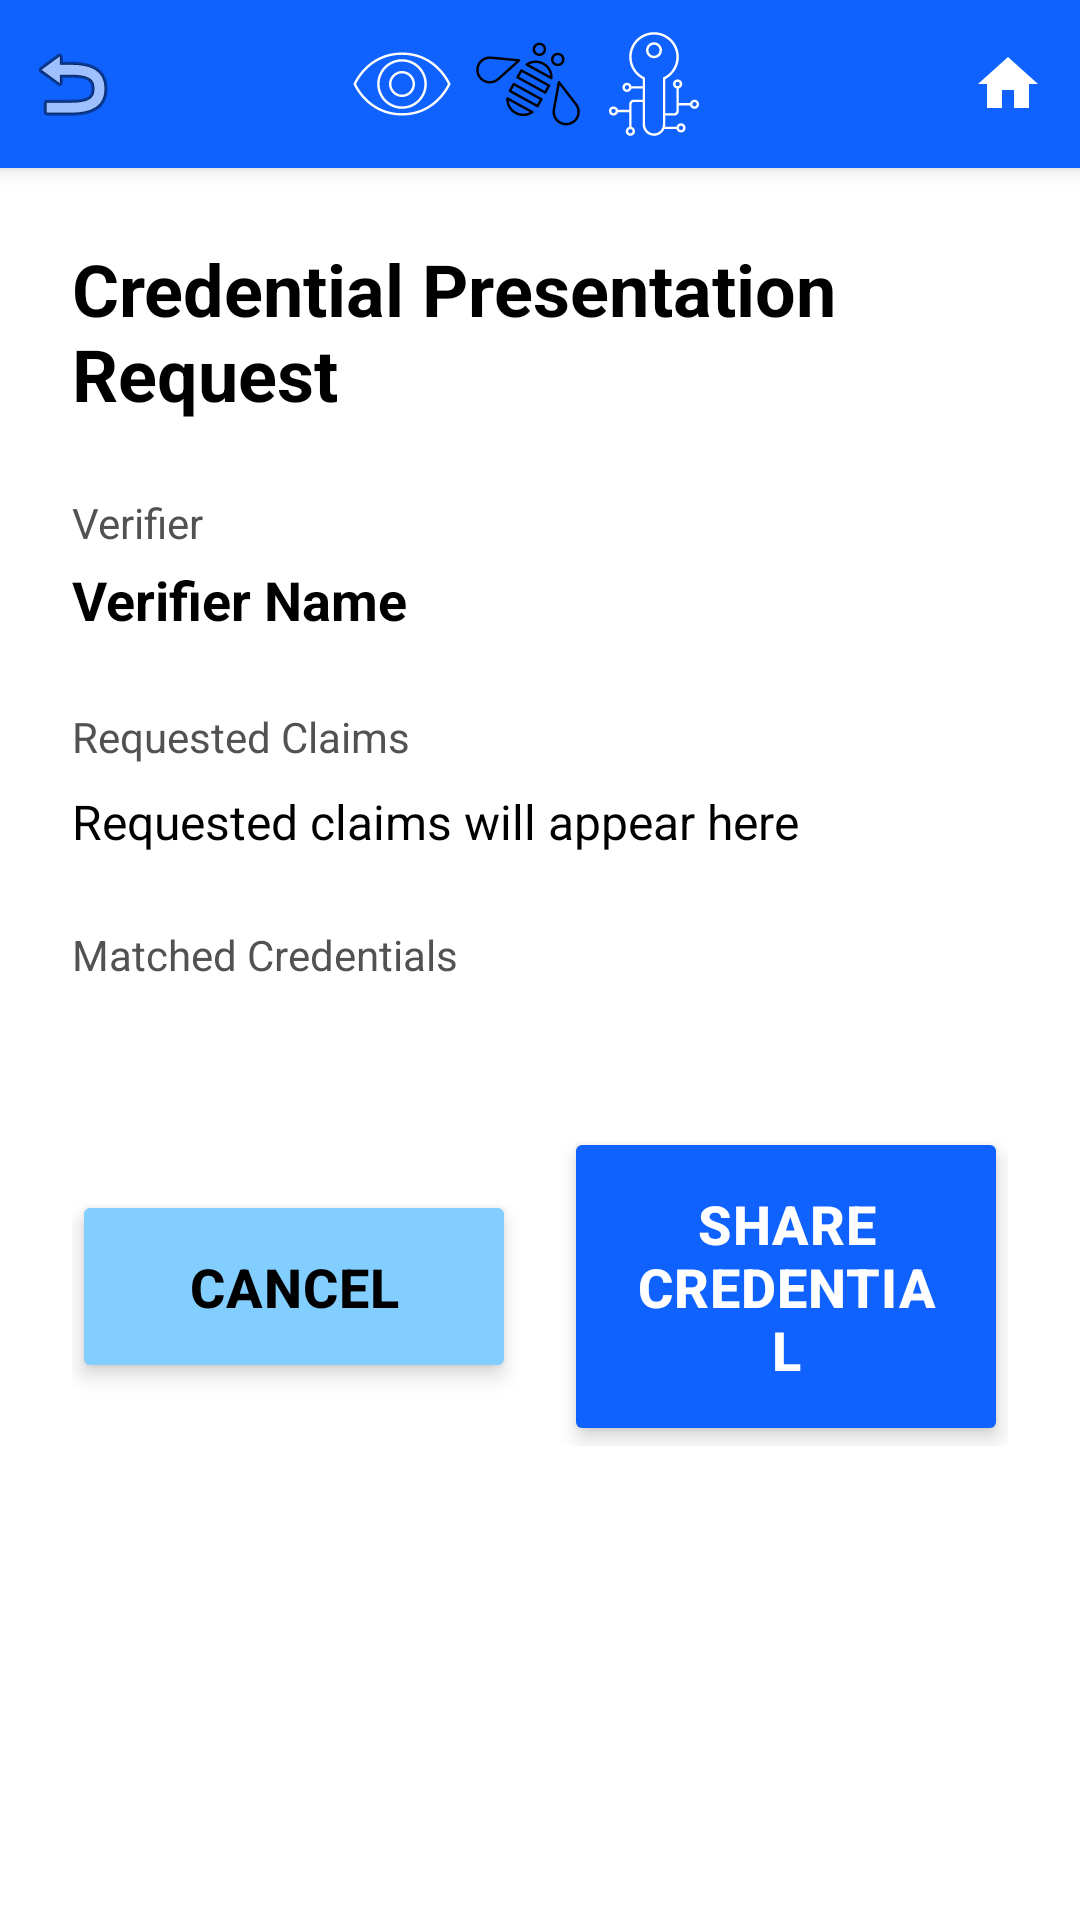

Layout XML and referenced resources for this Android screen:
<!-- AndroidManifest.xml: activity theme AppTheme.NoActionBar -->
<!-- res/layout/activity_credential_presentation.xml -->
<?xml version="1.0" encoding="utf-8"?>
<LinearLayout xmlns:android="http://schemas.android.com/apk/res/android"
    android:layout_width="match_parent"
    android:layout_height="match_parent"
    android:orientation="vertical"
    android:background="@color/background">

    <include layout="@layout/toolbar_with_back" />

    <ProgressBar
        android:id="@+id/progressBar"
        android:layout_width="wrap_content"
        android:layout_height="wrap_content"
        android:layout_gravity="center"
        android:layout_marginTop="100dp"
        android:visibility="gone" />

    <ScrollView
        android:id="@+id/contentLayout"
        android:layout_width="match_parent"
        android:layout_height="match_parent"
        android:fillViewport="true"
        android:clipToPadding="false">

        <LinearLayout
            android:layout_width="match_parent"
            android:layout_height="wrap_content"
            android:orientation="vertical"
            android:padding="24dp">

            <TextView
                android:layout_width="match_parent"
                android:layout_height="wrap_content"
                android:text="@string/presentation_request"
                android:textSize="24sp"
                android:textStyle="bold"
                android:textColor="@color/text_primary"
                android:layout_marginBottom="24dp" />

            <TextView
                android:layout_width="match_parent"
                android:layout_height="wrap_content"
                android:text="@string/verifier_label"
                android:textSize="14sp"
                android:textColor="@color/text_secondary"
                android:layout_marginBottom="4dp" />

            <TextView
                android:id="@+id/verifierName"
                android:layout_width="match_parent"
                android:layout_height="wrap_content"
                android:text="Verifier Name"
                android:textSize="18sp"
                android:textStyle="bold"
                android:textColor="@color/text_primary"
                android:layout_marginBottom="24dp" />

            <TextView
                android:layout_width="match_parent"
                android:layout_height="wrap_content"
                android:text="@string/requested_claims_label"
                android:textSize="14sp"
                android:textColor="@color/text_secondary"
                android:layout_marginBottom="8dp" />

            <TextView
                android:id="@+id/requestedClaims"
                android:layout_width="match_parent"
                android:layout_height="wrap_content"
                android:text="Requested claims will appear here"
                android:textSize="16sp"
                android:textColor="@color/text_primary"
                android:layout_marginBottom="24dp" />

            <TextView
                android:layout_width="match_parent"
                android:layout_height="wrap_content"
                android:text="@string/matched_credentials_label"
                android:textSize="14sp"
                android:textColor="@color/text_secondary"
                android:layout_marginBottom="8dp" />

            <androidx.recyclerview.widget.RecyclerView
                android:id="@+id/matchedCredentialsRecyclerView"
                android:layout_width="match_parent"
                android:layout_height="wrap_content"
                android:layout_marginBottom="24dp"
                android:nestedScrollingEnabled="false" />

            <TextView
                android:id="@+id/noMatchingCredentials"
                android:layout_width="match_parent"
                android:layout_height="wrap_content"
                android:text="@string/no_matching_credentials"
                android:textSize="16sp"
                android:textColor="@color/text_secondary"
                android:gravity="center"
                android:padding="24dp"
                android:visibility="gone" />

            <TextView
                android:layout_width="match_parent"
                android:layout_height="wrap_content"
                android:text="@string/selective_disclosure_label"
                android:textSize="14sp"
                android:textColor="@color/text_secondary"
                android:layout_marginBottom="8dp"
                android:visibility="gone"
                android:id="@+id/selectiveDisclosureLabel" />

            <LinearLayout
                android:id="@+id/selectiveDisclosureContainer"
                android:layout_width="match_parent"
                android:layout_height="wrap_content"
                android:orientation="vertical"
                android:layout_marginBottom="24dp"
                android:visibility="gone" />

            <LinearLayout
                android:layout_width="match_parent"
                android:layout_height="wrap_content"
                android:orientation="horizontal"
                android:gravity="center"
                android:layout_marginTop="16dp">

                <Button
                    android:id="@+id/cancelButton"
                    android:layout_width="0dp"
                    android:layout_height="wrap_content"
                    android:minHeight="64dp"
                    android:layout_weight="1"
                    android:text="@string/cancel"
                    android:backgroundTint="@color/cyan_30"
                    android:textColor="@color/ibm_black"
                    android:textSize="18sp"
                    android:textStyle="bold"
                    android:paddingVertical="20dp"
                    android:paddingHorizontal="24dp"
                    android:letterSpacing="0.02"
                    android:elevation="4dp"
                    android:stateListAnimator="@null"
                    android:layout_marginEnd="8dp"
                    style="@android:style/Widget.Material.Button" />

                <Button
                    android:id="@+id/shareButton"
                    android:layout_width="0dp"
                    android:layout_height="wrap_content"
                    android:minHeight="64dp"
                    android:layout_weight="1"
                    android:text="@string/share_credential"
                    android:backgroundTint="@color/ibm_blue"
                    android:textColor="@color/ibm_white"
                    android:textSize="18sp"
                    android:textStyle="bold"
                    android:paddingVertical="20dp"
                    android:paddingHorizontal="24dp"
                    android:letterSpacing="0.02"
                    android:elevation="4dp"
                    android:stateListAnimator="@null"
                    android:layout_marginStart="8dp"
                    style="@android:style/Widget.Material.Button" />
            </LinearLayout>
        </LinearLayout>
    </ScrollView>
</LinearLayout>


<!-- res/layout/toolbar_with_back.xml (included above) -->
<?xml version="1.0" encoding="utf-8"?>
<androidx.appcompat.widget.Toolbar
    xmlns:android="http://schemas.android.com/apk/res/android"
    xmlns:app="http://schemas.android.com/apk/res-auto"
    android:id="@+id/toolbar"
    android:layout_width="match_parent"
    android:layout_height="wrap_content"
    android:minHeight="?attr/actionBarSize"
    android:background="@color/ibm_blue"
    android:elevation="4dp"
    app:contentInsetStart="0dp">

    <LinearLayout
        android:layout_width="match_parent"
        android:layout_height="wrap_content"
        android:orientation="horizontal"
        android:gravity="center_vertical"
        android:minHeight="?attr/actionBarSize">

        <ImageButton
            android:id="@+id/backButton"
            android:layout_width="48dp"
            android:layout_height="48dp"
            android:src="@android:drawable/ic_menu_revert"
            android:background="?attr/selectableItemBackgroundBorderless"
            android:contentDescription="Back"
            android:padding="12dp" />

        <LinearLayout
            android:layout_width="0dp"
            android:layout_height="wrap_content"
            android:layout_weight="1"
            android:orientation="horizontal"
            android:gravity="center"
            android:paddingStart="8dp"
            android:paddingEnd="16dp">

            <ImageView
                android:layout_width="36dp"
                android:layout_height="36dp"
                android:src="@drawable/eye"
                android:contentDescription="Eye icon" />

            <ImageView
                android:layout_width="36dp"
                android:layout_height="36dp"
                android:src="@drawable/bee"
                android:contentDescription="Bee icon"
                android:layout_marginStart="6dp" />

            <ImageView
                android:layout_width="36dp"
                android:layout_height="36dp"
                android:src="@drawable/data_privacy_key"
                android:contentDescription="Key icon"
                android:layout_marginStart="6dp" />
        </LinearLayout>

        <ImageButton
            android:id="@+id/homeButton"
            android:layout_width="48dp"
            android:layout_height="48dp"
            android:src="@drawable/ic_home"
            android:background="?attr/selectableItemBackgroundBorderless"
            android:contentDescription="Home"
            android:padding="12dp" />
    </LinearLayout>
</androidx.appcompat.widget.Toolbar>


<!-- resources referenced by this layout -->
<resources>
  <color name="background">#FFFFFF</color>
  <color name="cyan_30">#82CFFF</color>
  <color name="ibm_black">#000000</color>
  <color name="ibm_blue">#0F62FE</color>
  <color name="ibm_white">#FFFFFF</color>
  <color name="text_primary">#000000</color>
  <color name="text_secondary">#525252</color>
  <!-- drawable bee: vector/xml drawable (drawable, 4047 chars, omitted) -->
  <!-- drawable data_privacy_key: vector/xml drawable (drawable, 2470 chars, omitted) -->
  <!-- drawable eye (drawable) -->
  <vector xmlns:android="http://schemas.android.com/apk/res/android"
      android:width="32dp"
      android:height="32dp"
      android:viewportWidth="32"
      android:viewportHeight="32">
      <path
          android:pathData="M16,25.36c-10.411,0-14.295-9.131-14.333-9.223c-0.036-0.088-0.036-0.187,0-0.274C1.705,15.771,5.589,6.64,16,6.64c10.41,0,14.295,9.13,14.333,9.223c0.036,0.088,0.036,0.187,0,0.274C30.295,16.229,26.41,25.36,16,25.36zM2.395,16C2.916,17.117,6.771,24.64,16,24.64S29.084,17.118,29.605,16C29.084,14.882,25.229,7.36,16,7.36S2.916,14.882,2.395,16zM16,23.36c-4.058,0-7.36-3.302-7.36-7.36S11.942,8.64,16,8.64c4.059,0,7.36,3.302,7.36,7.36C23.36,20.059,20.059,23.36,16,23.36zM16,9.36c-3.661,0-6.64,2.979-6.64,6.64s2.979,6.64,6.64,6.64s6.64-2.979,6.64-6.64S19.661,9.36,16,9.36zM16,19.86c-2.128,0-3.86-1.732-3.86-3.86s1.731-3.86,3.86-3.86c2.128,0,3.86,1.731,3.86,3.86C19.86,18.128,18.128,19.86,16,19.86zM16,12.86c-1.731,0-3.14,1.409-3.14,3.14s1.409,3.14,3.14,3.14s3.14-1.408,3.14-3.14S17.731,12.86,16,12.86z"
          android:fillColor="#FFFFFF" />
  </vector>
  
  
  <!-- drawable ic_home (drawable) -->
  <vector xmlns:android="http://schemas.android.com/apk/res/android"
      android:width="24dp"
      android:height="24dp"
      android:viewportWidth="24"
      android:viewportHeight="24">
      <path
          android:fillColor="#FFFFFF"
          android:pathData="M10,20v-6h4v6h5v-8h3L12,3 2,12h3v8z"/>
  </vector>
  
  
  <string name="cancel">Cancel</string>
  <string name="matched_credentials_label">Matched Credentials</string>
  <string name="no_matching_credentials">No matching credentials found</string>
  <string name="presentation_request">Credential Presentation Request</string>
  <string name="requested_claims_label">Requested Claims</string>
  <string name="selective_disclosure_label">Select claims to share</string>
  <string name="share_credential">Share Credential</string>
  <string name="verifier_label">Verifier</string>
  <style name="AppTheme.NoActionBar" parent="Theme.AppCompat.DayNight.NoActionBar">
          
          <item name="colorPrimary">@color/ibm_blue</item>
          <item name="colorPrimaryVariant">@color/cyan_30</item>
          <item name="colorOnPrimary">@color/ibm_white</item>
          
          <item name="colorSecondary">@color/purple_40</item>
          <item name="colorSecondaryVariant">@color/magenta_40</item>
          <item name="colorOnSecondary">@color/ibm_white</item>
          
          <item name="android:colorBackground">@color/ibm_white</item>
          <item name="colorOnBackground">@color/ibm_black</item>
          
          <item name="colorSurface">@color/cool_gray_10</item>
          <item name="colorOnSurface">@color/ibm_black</item>
          
          <item name="colorError">@color/magenta_40</item>
          <item name="colorOnError">@color/ibm_white</item>
      </style>
  <color name="purple_40">#BE95FF</color>
  <color name="magenta_40">#FF7EB6</color>
  <color name="cool_gray_10">#F2F4F8</color>
</resources>
